Photos from the image-classification dataset "QCData" in the GitHub repository MohdAjWrk/Quality-Control_Products-Defect-Detection. Its 3 classes are: accepted, background, rejected.

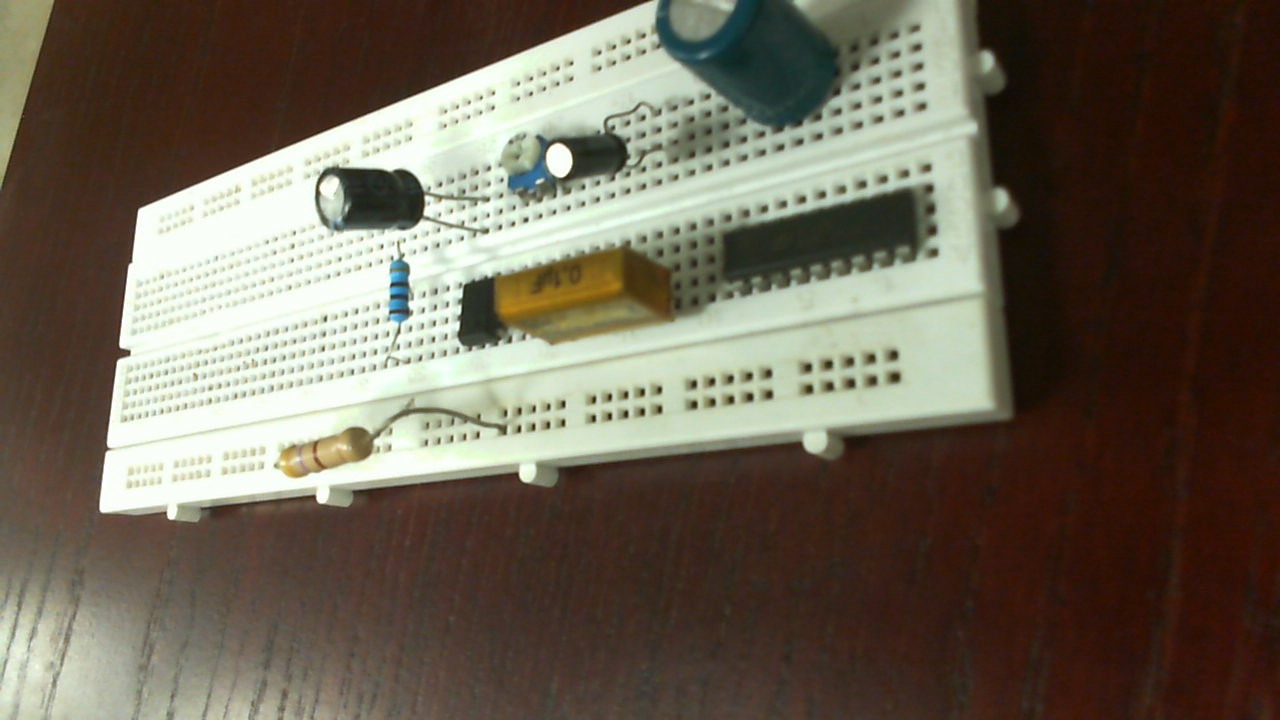
Label: rejected

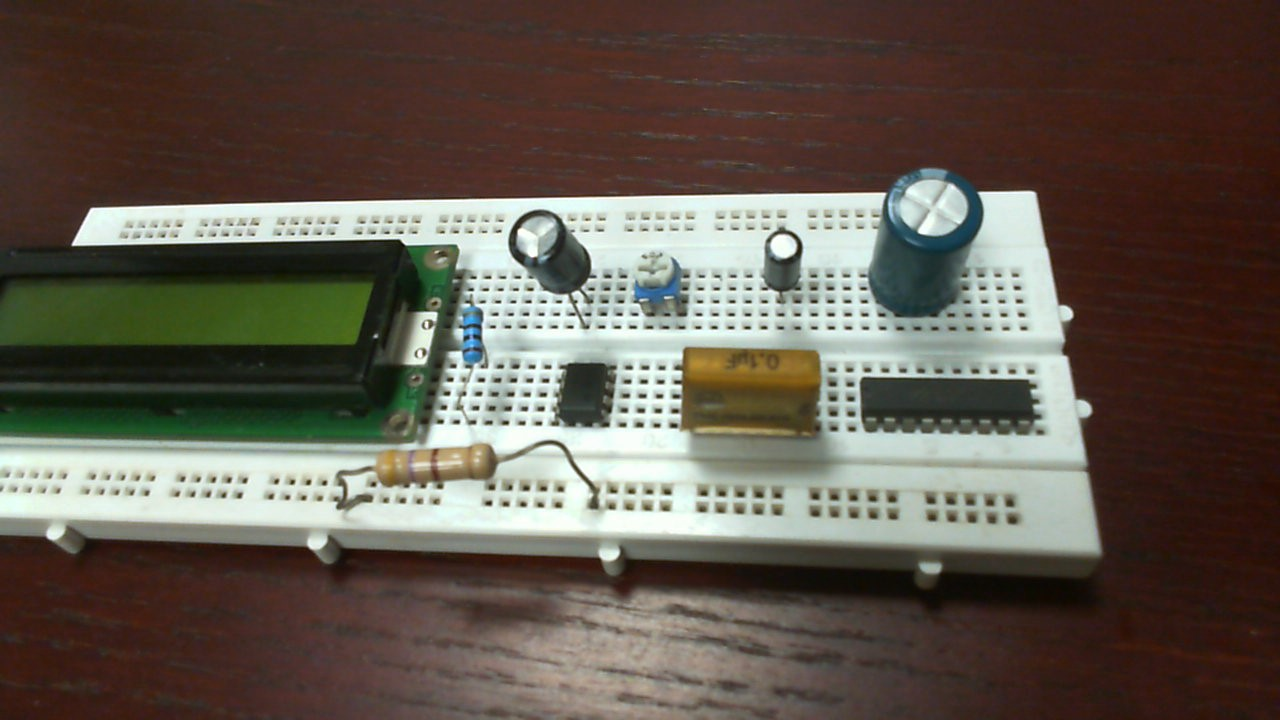
Label: accepted

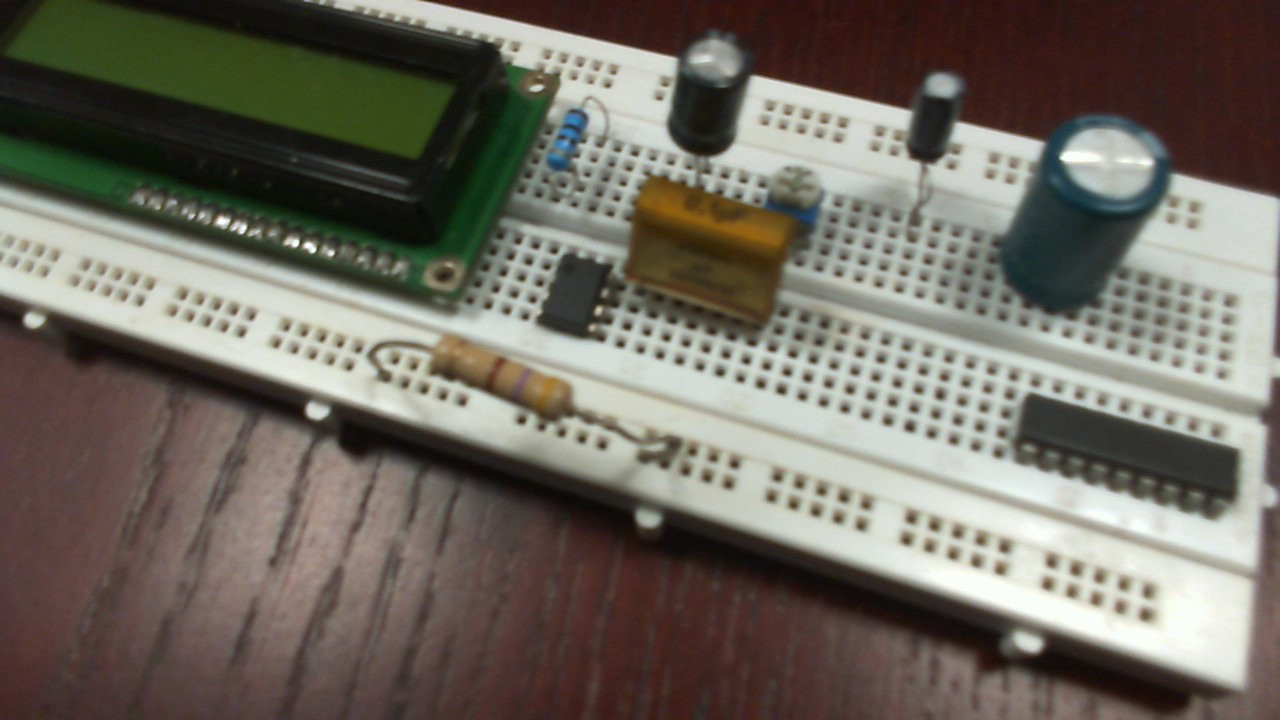
Label: rejected

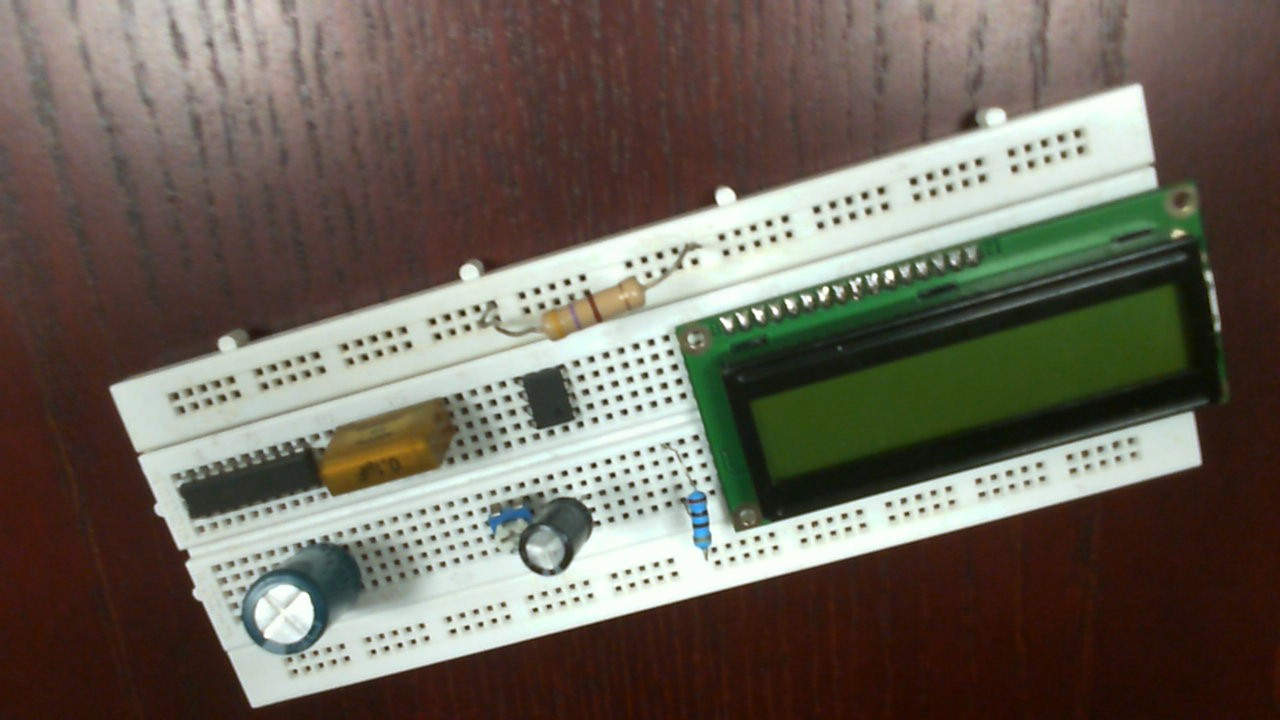
Label: rejected

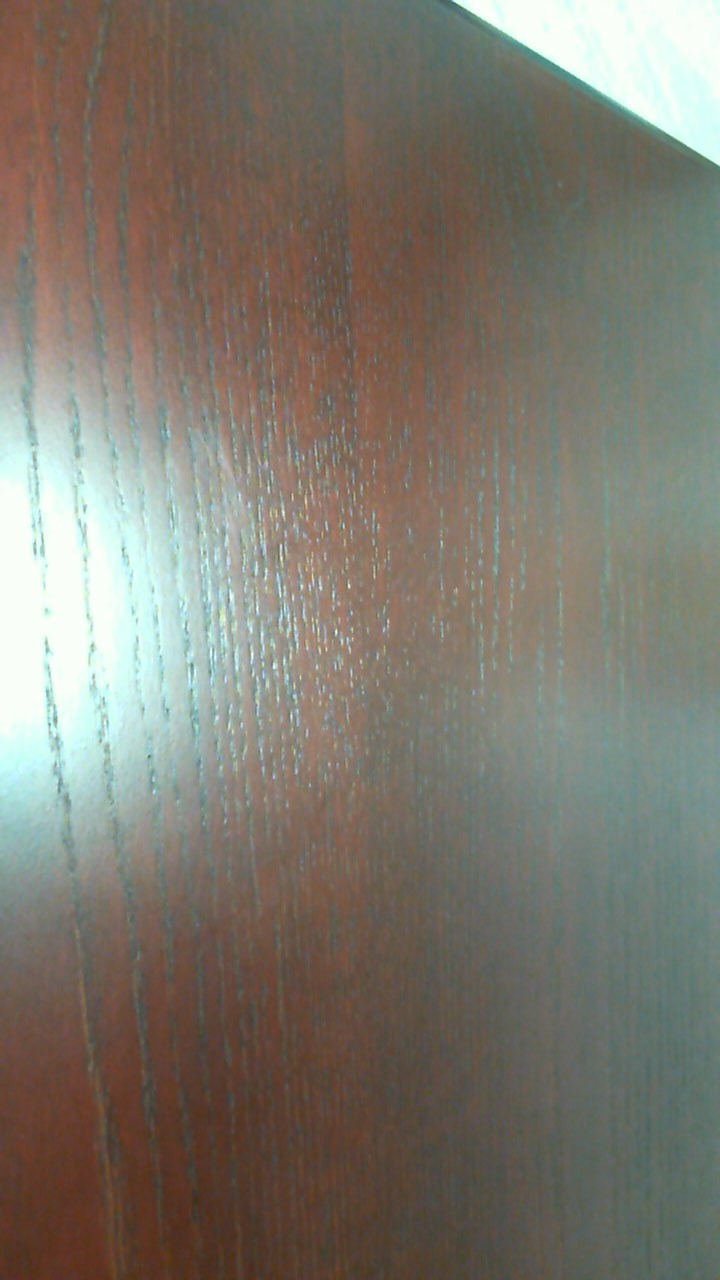
Label: background

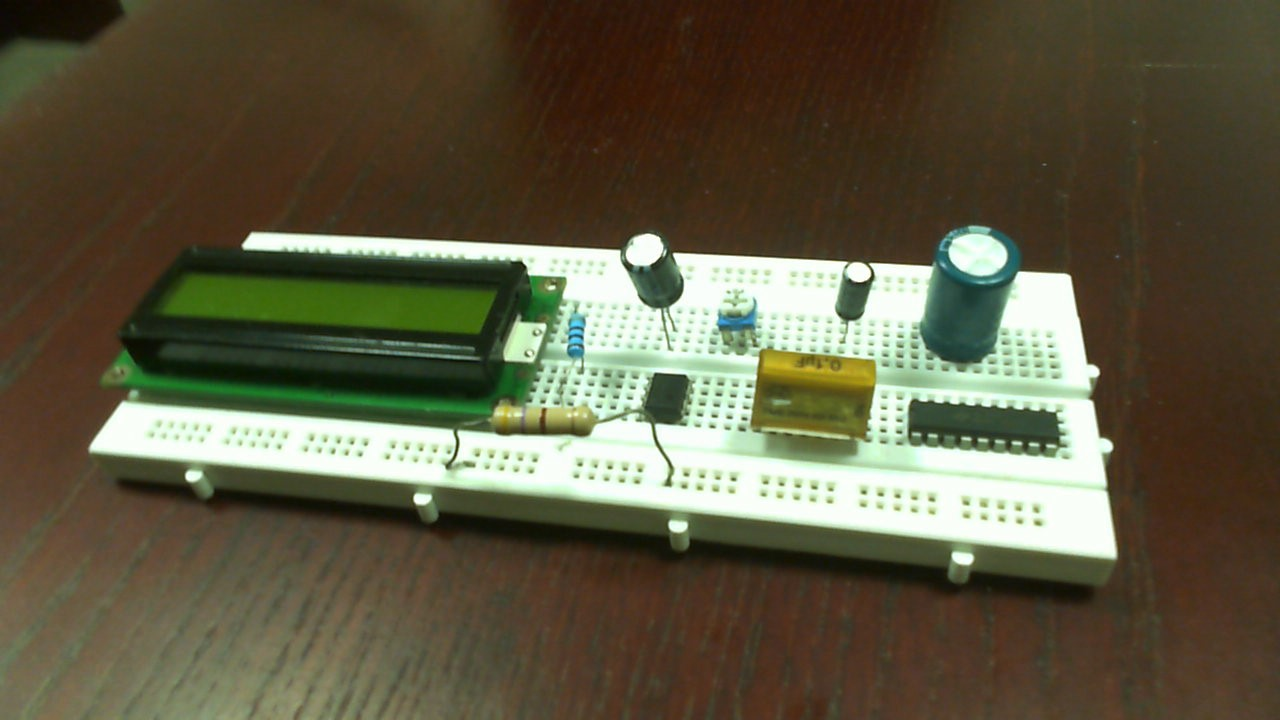
Label: accepted
